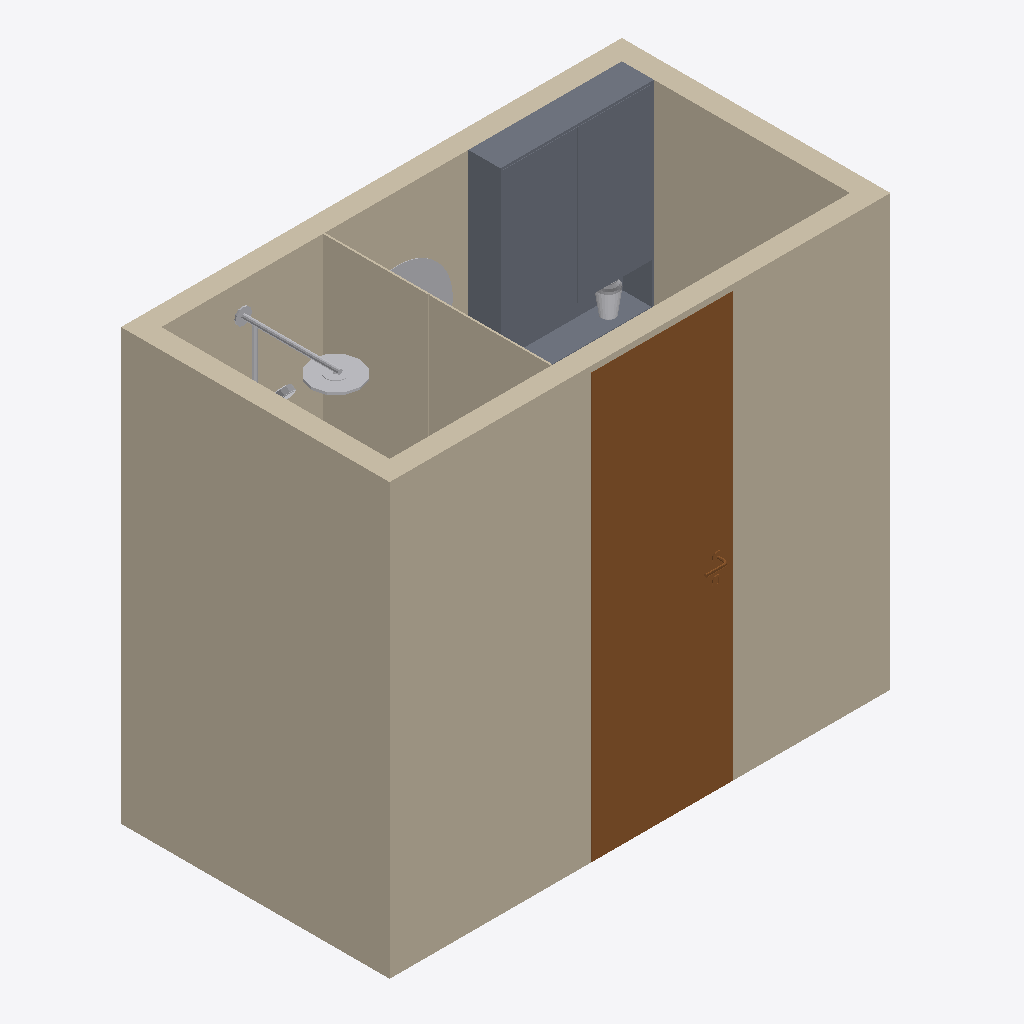
Isometric view of an IFC building model (IFC-SPF (STEP), schema IFC2X3, length unit millimetre), seen from the south-west, elements coloured by IFC class: 7 slabs (grey), 6 walls (beige), 3 other elements (light grey), 1 door (brown).
Extent 2.5 m × 1.4 m × 2.1 m (x, y, z). Storeys (1): PLAN 0 at 0.00 m. Elements (46): 23 IfcSlab, 9 IfcBuildingElementProxy, 8 IfcWall, 5 IfcFurnishingElement, 1 IfcDoor.

HEADER;
FILE_DESCRIPTION(('ViewDefinition [CoordinationView_V2.0, SurfaceGeometryAddOnView]','Option [Elements to export: Visible elements (on all stories)]','Option [Partial Structure Display: Entire Model]','Option [IFC Domain: All]','Option [Structural Function: All Elements]','Option [Convert Grid elements: On]','Option [Convert 2D symbols of Doors and Windows: Off]','[20 more]'),'2;1');
FILE_NAME('/Users/martin/Library/CloudStorage/Dropbox/Design/Projekt/BOSTAD/Bernting/Levera','2026-07-27T10:42:59',('Architect'),('Building Designer Office'),'DDS_IFC v3.0','IFC file generated by Graphisoft Archicad 27.0.0','The authorising person');
FILE_SCHEMA(('IFC2X3'));
ENDSEC;
DATA;
#1=IFCPROJECT('344O7vICcwH8qAEnwJDjSU',#2,'Project',$,$,$,$,(#8),#9);
#25=IFCSITE('20FpTZCqJy2vhVJYtjuIce',#2,'Site',$,$,#97,$,$,.ELEMENT.,(59,20,0,0),(18,3,0,0),0.0,$,$);
#305=IFCBUILDING('00tMo7QcxqWdIGvc4sMN2A',#2,'Building',$,$,#287,$,$,.ELEMENT.,$,$,$);
#3872=IFCBUILDINGSTOREY('3HJ48c0Z4aJx_HcDji0UeN',#2,'PLAN 0',$,$,#541,$,$,.ELEMENT.,0.0);
#375=IFCWALL('1wlSo6pYRPGBhyiqGSyeVT',#2,'YV5',$,$,#680,#166,'7ABDCC86-CE26-D940-BAFC-B3441CF287DD');
#408=IFCWALL('2w$y9uNnP5HwirCO8R067z',#2,'YV5',$,$,#937,#189,'BAFFC278-5F16-4547-AB35-31821B0061FD');
#405=IFCDOOR('29jiO9vjmjHeJGLmzCLvlv',#2,$,$,$,#922,#182,'89B6C609-E6DC-2D46-84D0-570F4C579BF9',2100.0,700.0);
#368=IFCWALL('2saFlWXmmgHe9MMItOciEO',#2,'YV5',$,$,#640,#161,'B690FBE0-870C-2A46-8256-592DD89AC398');
#372=IFCWALL('06IzwItKqdIxkgCPDsHDhQ',#2,'YV5',$,$,#647,#164,'064BDE92-DD4D-274B-BBAA-31937644DADA');
#409=IFCWALL('0uc$tP3J$NGumWcLK8fsw9',#2,'YV5',$,$,#935,#192,'389BFDD9-0D3F-D743-8C20-995508A76E89');
#562=IFCSLAB('307sZ3_AKdIRaV5FJRNR5k',#2,'Y04','GOLV / VINYL / ALTRO STRONGHOLD RUSSET K30262',$,#3895,#310,$,.FLOOR.);
#559=IFCSLAB('0oIfSd9KrPJfaDY4OMaso7',#2,'Y04','GOLV / VINYL / ALTRO STRONGHOLD RUSSET K30262',$,#3894,#308,$,.FLOOR.);
#414=IFCWALL('0aUpcfHlbLJvEJ8zlsCJl6',#2,'YV5',$,$,#957,#197,'247B39A9-46F9-554F-9393-23DBF6313BC6');
#563=IFCSLAB('1th8ZULgszGArMEPKBsb5K',#2,'Y04','GOLV / VINYL / ALTRO STRONGHOLD RUSSET K30262',$,#3891,#298,$,.FLOOR.);
#553=IFCSLAB('00LuMjNQN$GeZBCFK_cIx$',#2,'Y04','GOLV / VINYL / ALTRO STRONGHOLD RUSSET K30262',$,#3892,#300,$,.FLOOR.);
#506=IFCBUILDINGELEMENTPROXY('3yIiWgjKE0GRc5kZx1GA1L',#2,'I0024',$,$,#3574,#257,'FC4AC82A-B543-8041-B985-BA3EC140A055',$);
#550=IFCSLAB('0xwx_AVLmZJfWFAwwIWVSB',#2,'Y04','GOLV / VINYL / ALTRO STRONGHOLD RUSSET K30262',$,#3886,#297,$,.FLOOR.);
#437=IFCBUILDINGELEMENTPROXY('1XlVPUa3VsGBAx__gwA1wy',#2,'I0024',$,$,#1293,#211,'61BDF65E-9037-F640-B2BB-FBEABA281EBC',$);
#556=IFCSLAB('0JEcz7MScUIQ5acpCZOX9v',#2,'Y04','GOLV / VINYL / ALTRO STRONGHOLD RUSSET K30262',$,#3893,#304,$,.FLOOR.);
#569=IFCSLAB('21QGNhNGnBJBD4FLoPDkCg',#2,'Y04','GOLV / VINYL / ALTRO STRONGHOLD RUSSET K30262',$,#3896,#313,$,.FLOOR.);
#441=IFCFURNISHINGELEMENT('2S0SfbcA1NIOORHjXy$7j8',#2,'I0024',$,$,#1391,#215,'9C01CA65-98A0-5749-861B-46D87CFC7B48');
ENDSEC;
